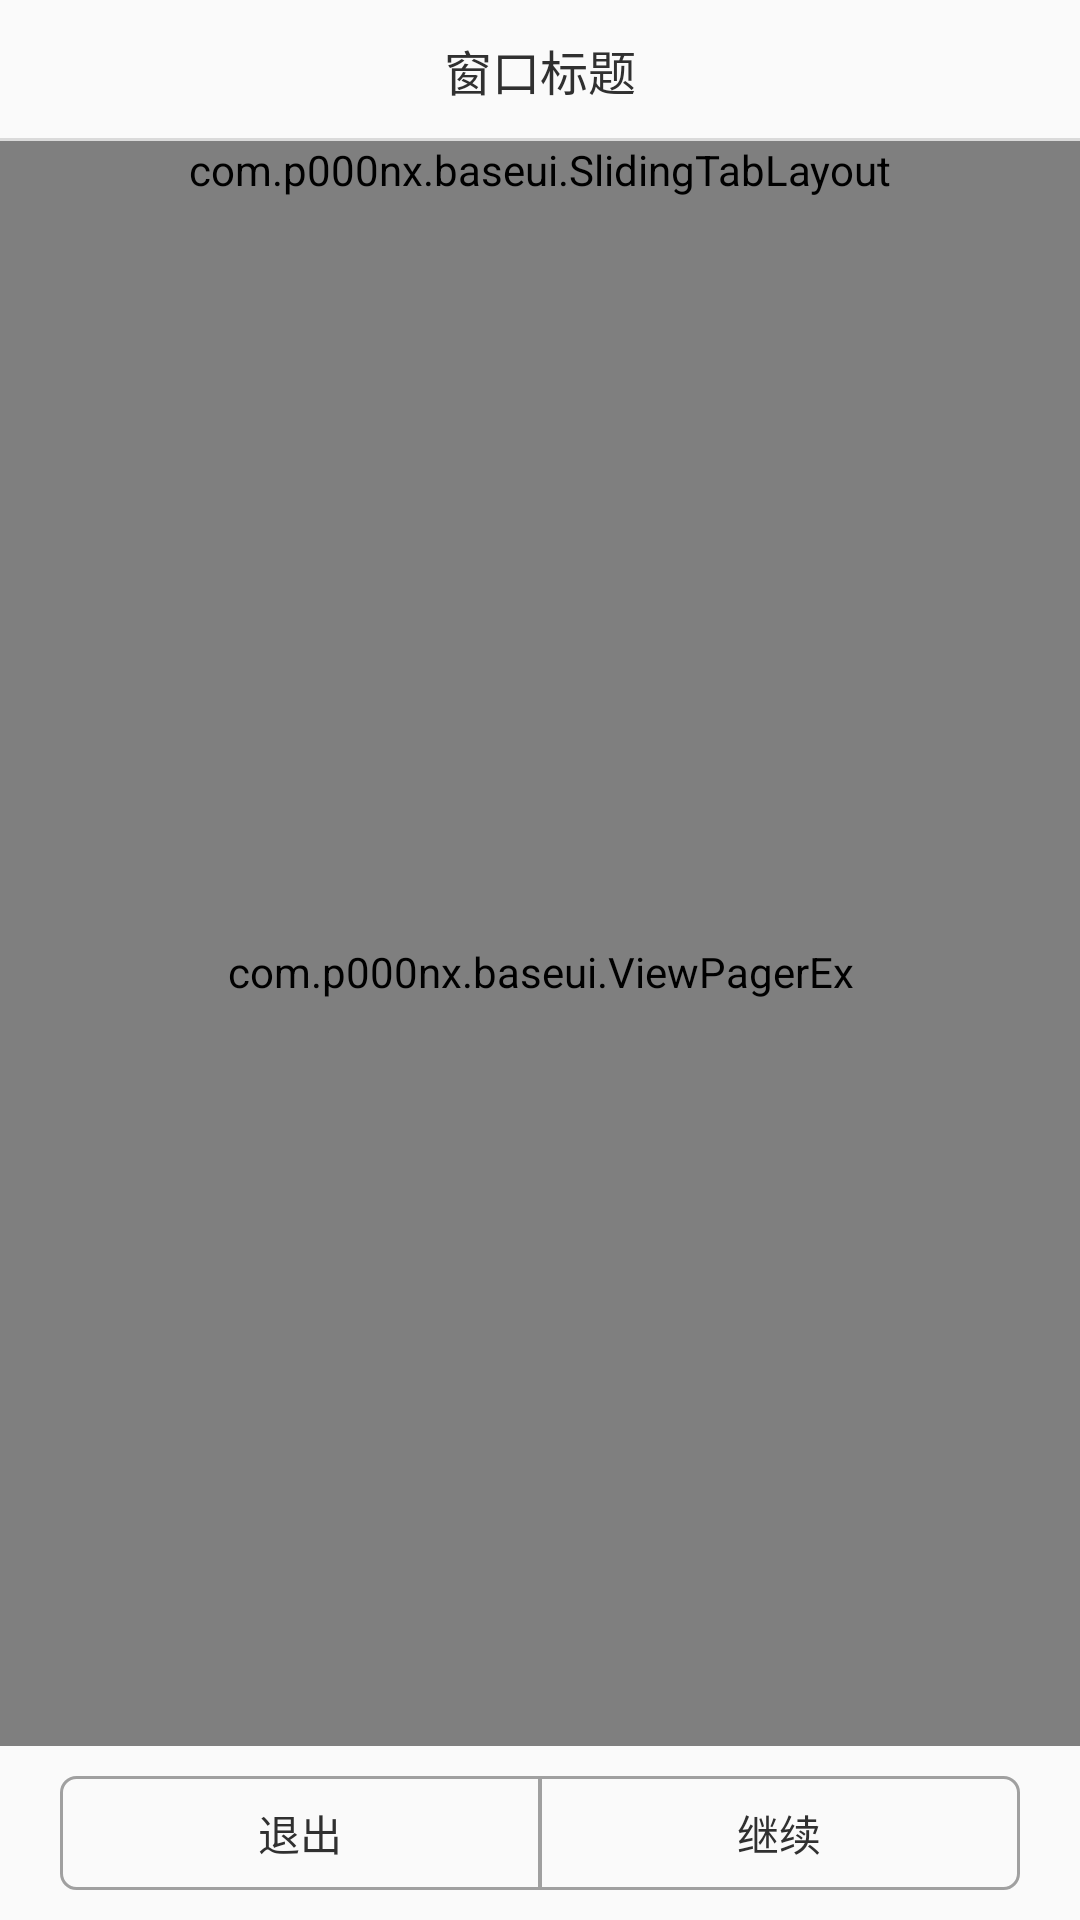

Layout XML and referenced resources for this Android screen:
<!-- AndroidManifest.xml: application theme AppTheme -->
<!-- res/layout/window.xml -->
<?xml version="1.0" encoding="utf-8"?>
<LinearLayout xmlns:android="http://schemas.android.com/apk/res/android" xmlns:app="http://schemas.android.com/apk/res-auto"
    android:layout_gravity="center"
    android:orientation="vertical"
    android:layout_width="match_parent"
    android:layout_height="match_parent">
    <View
        android:id="@+id/calview"
        android:layout_width="match_parent"
        android:layout_height="1dp"/>
    <LinearLayout
        android:orientation="vertical"
        android:id="@+id/titlebar"
        android:layout_width="match_parent"
        android:layout_height="wrap_content">
        <RelativeLayout
            android:gravity="center_vertical"
            android:layout_width="match_parent"
            android:layout_height="45dp">
            <TextView
                android:textSize="@dimen/title_font_size"
                android:textColor="@color/ui_show_primary_text_color"
                android:id="@+id/title"
                android:layout_width="wrap_content"
                android:layout_height="wrap_content"
                android:text="窗口标题"
                android:layout_centerInParent="true"/>
        </RelativeLayout>
        <View
            android:background="#66aaaaaa"
            android:layout_width="match_parent"
            android:layout_height="1dp"/>
    </LinearLayout>
    <FrameLayout
        android:id="@+id/uicontain_page"
        android:visibility="gone"
        android:layout_width="match_parent"
        android:layout_height="match_parent"
        android:layout_weight="1"/>
    <LinearLayout
        android:orientation="vertical"
        android:id="@+id/uicontain_tab"
        android:layout_width="match_parent"
        android:layout_height="match_parent"
        android:layout_weight="1">
        <com.p000nx.baseui.SlidingTabLayout
            android:id="@+id/slidingTabLayout"
            android:layout_width="match_parent"
            android:layout_height="wrap_content"/>
        <com.p000nx.baseui.ViewPagerEx
            android:id="@+id/viewPager"
            android:layout_width="match_parent"
            android:layout_height="wrap_content"
            android:layout_weight="1"/>
    </LinearLayout>
    <LinearLayout
        android:orientation="vertical"
        android:id="@+id/laybottom"
        android:layout_width="match_parent"
        android:layout_height="wrap_content">
        <LinearLayout
            android:paddingLeft="20dp"
            android:paddingTop="10dp"
            android:paddingRight="20dp"
            android:paddingBottom="10dp"
            android:layout_width="match_parent"
            android:layout_height="wrap_content">
            <Button
                android:textSize="14sp"
                android:textColor="@color/ui_show_primary_text_color"
                android:id="@+id/exit"
                android:background="@drawable/bg_exit_button"
                android:layout_width="wrap_content"
                android:layout_height="38dp"
                android:layout_marginRight="-1dp"
                android:text="@string/ui_show_negative_button_label"
                android:layout_weight="1"/>
            <Button
                android:textSize="14sp"
                android:textColor="@color/ui_show_primary_text_color"
                android:id="@+id/next"
                android:background="@drawable/bg_continue_button"
                android:layout_width="wrap_content"
                android:layout_height="38dp"
                android:text="@string/ui_show_positive_button_label"
                android:layout_weight="1"/>
        </LinearLayout>
    </LinearLayout>
</LinearLayout>
<!-- resources referenced by this layout -->
<resources>
  <color name="ui_show_primary_text_color">#ff303030</color>
  <dimen name="title_font_size">16sp</dimen>
  <string name="ui_show_negative_button_label">退出</string>
  <string name="ui_show_positive_button_label">继续</string>
  <color name="ui_show_primary_background">#00ffffff</color>
  <color name="ui_show_grey">#ffa0a0a0</color>
  <color name="colorAccent">#ffd81b60</color>
  <color name="colorPrimaryDark">#ff359bed</color>
  <style name="Theme.AppCompat.Light" parent="@style/Base.Theme.AppCompat.Light">
      </style>
  <style name="Base.Theme.AppCompat.Light" parent="@style/Base.V21.Theme.AppCompat.Light">
      </style>
  <style name="Platform.AppCompat.Light" parent="@style/Platform.V21.AppCompat.Light">
      </style>
  <style name="Widget.AppCompat.TextView" parent="@style/Base.Widget.AppCompat.TextView">
      </style>
  <dimen name="abc_action_bar_default_height_material">56dp</dimen>
  <style name="Widget.AppCompat.ActionMode" parent="@style/Base.Widget.AppCompat.ActionMode">
      </style>
  <style name="AlertDialog.AppCompat.Light" parent="@style/Base.AlertDialog.AppCompat.Light">
      </style>
  <style name="Widget.AppCompat.ButtonBar" parent="@style/Base.Widget.AppCompat.ButtonBar">
      </style>
  <style name="Widget.AppCompat.Button" parent="@style/Base.Widget.AppCompat.Button">
      </style>
  <color name="accent_material_light">@color/material_deep_teal_500</color>
  <color name="background_floating_material_light">@android:color/white</color>
  <color name="button_material_light">#ffd6d7d7</color>
  <color name="ripple_material_light">#1f000000</color>
  <color name="error_color_material_light">#ffff5722</color>
  <color name="primary_material_light">@color/material_grey_100</color>
  <color name="primary_dark_material_light">@color/material_grey_600</color>
  <dimen name="abc_dialog_corner_radius_material">2dp</dimen>
  <dimen name="abc_dialog_padding_material">24dp</dimen>
  <style name="Widget.AppCompat.EditText" parent="@style/Base.Widget.AppCompat.EditText">
      </style>
  <style name="Widget.AppCompat.ImageButton" parent="@style/Base.Widget.AppCompat.ImageButton">
      </style>
  <style name="Widget.AppCompat.ListMenuView" parent="@style/Base.Widget.AppCompat.ListMenuView">
      </style>
  <dimen name="abc_list_item_height_material">64dp</dimen>
  <dimen name="abc_list_item_height_large_material">80dp</dimen>
  <dimen name="abc_list_item_height_small_material">48dp</dimen>
  <dimen name="abc_list_item_padding_horizontal_material">@dimen/abc_action_bar_content_inset_material</dimen>
  <style name="Theme.AppCompat.CompactMenu" parent="@style/Base.Theme.AppCompat.CompactMenu">
      </style>
  <dimen name="abc_panel_menu_list_width">296dp</dimen>
  <style name="Widget.AppCompat.RatingBar" parent="@style/Base.Widget.AppCompat.RatingBar">
      </style>
  <style name="Widget.AppCompat.Light.SearchView" parent="@style/Widget.AppCompat.SearchView">
      </style>
  <style name="Widget.AppCompat.SeekBar" parent="@style/Base.Widget.AppCompat.SeekBar">
      </style>
  <style name="Widget.AppCompat.Spinner" parent="@style/Base.Widget.AppCompat.Spinner">
      </style>
  <style name="Widget.AppCompat.Toolbar" parent="@style/Base.Widget.AppCompat.Toolbar">
      </style>
  <color name="foreground_material_dark">@android:color/white</color>
  <style name="Base.Widget.AppCompat.TextView" parent="@android:style/Widget.Material.TextView">
      </style>
  <style name="Widget.AppCompat.ActionButton" parent="@style/Base.Widget.AppCompat.ActionButton">
      </style>
  <style name="Base.AlertDialog.AppCompat.Light" parent="@style/Base.AlertDialog.AppCompat">
      </style>
  <style name="Base.Widget.AppCompat.Button" parent="@android:style/Widget.Material.Button">
      </style>
  <color name="material_deep_teal_500">#ff008577</color>
  <color name="material_grey_100">#fff5f5f5</color>
  <color name="material_grey_600">#ff757575</color>
  <dimen name="abc_action_bar_content_inset_material">16dp</dimen>
</resources>
